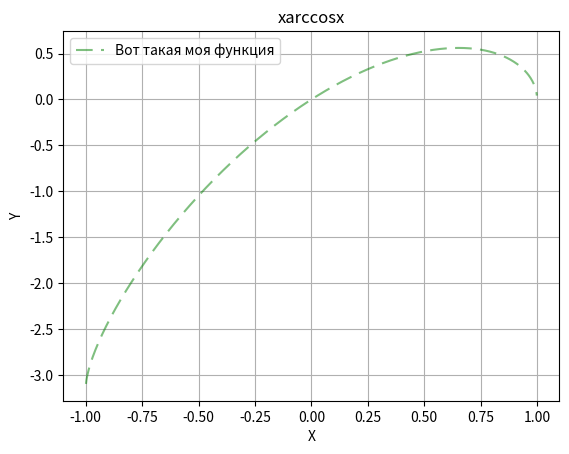

Write the Python code that produced this figure.
import matplotlib.pyplot as plt
import numpy as np


def f(x):
    return x * np.arccos(x)


X = np.linspace(-10, 10, 10000)
Y = f(X)
plt.xlabel('X')
plt.ylabel('Y')
plt.title('xarccosx')
plt.grid()
plt.plot(X, Y, color='green', dashes=[8, 4], alpha=0.5, label='Вот такая моя функция')
plt.legend()
plt.show()
